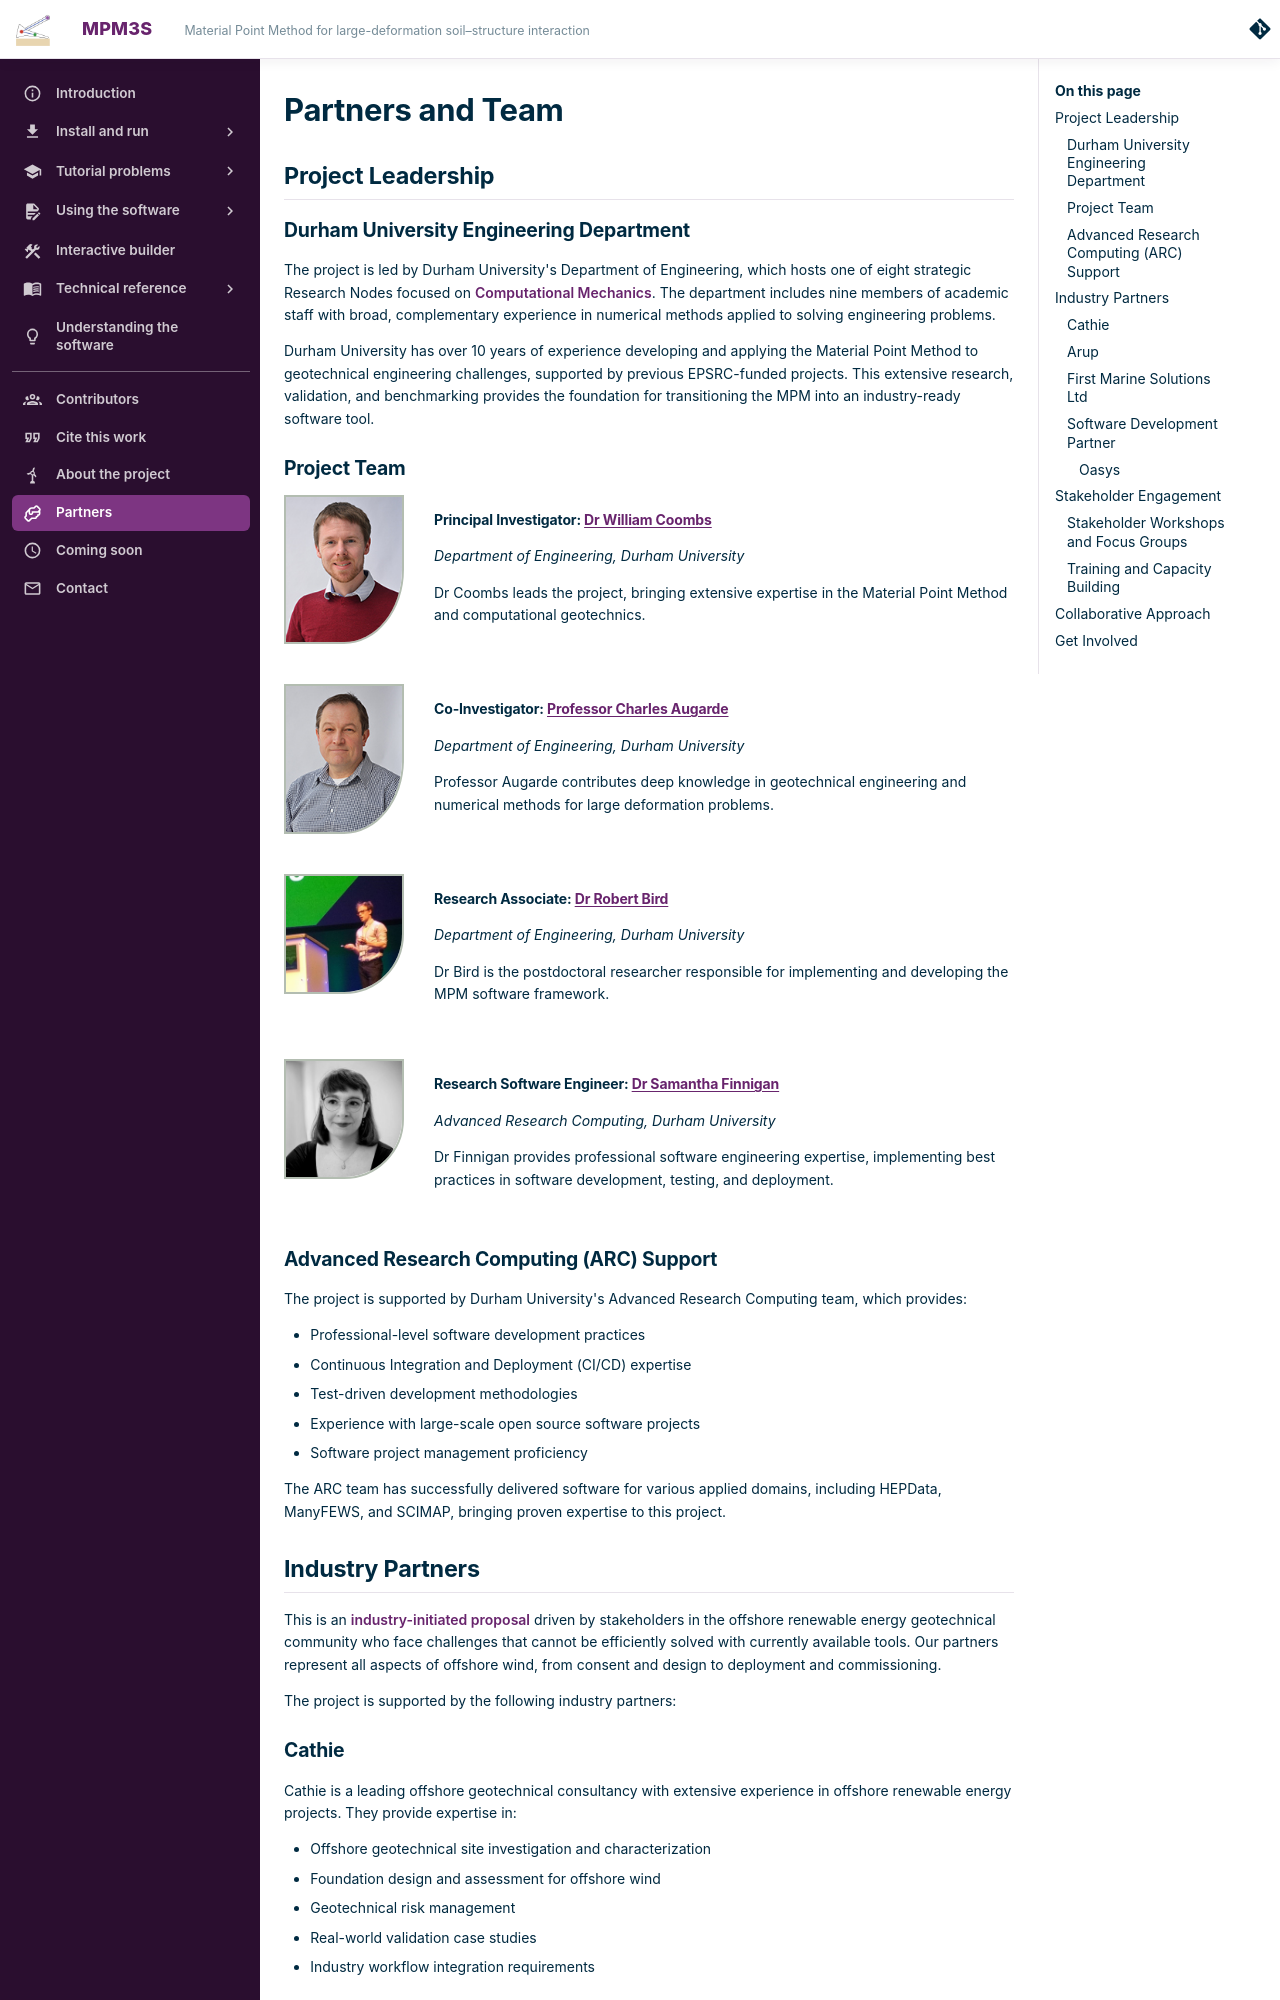

repository: MPM3S/MPM3S.github.io · page: partners/index.html · generator: mkdocs

# Partners and Team

## Project Leadership

### Durham University Engineering Department

The project is led by Durham University's Department of Engineering, which hosts one of eight strategic Research Nodes focused on **Computational Mechanics**. The department includes nine members of academic staff with broad, complementary experience in numerical methods applied to solving engineering problems.

Durham University has over 10 years of experience developing and applying the Material Point Method to geotechnical engineering challenges, supported by previous EPSRC-funded projects. This extensive research, validation, and benchmarking provides the foundation for transitioning the MPM into an industry-ready software tool.

### Project Team

<div class="profile-section">
<img src="../img/partners/w-coombs.jpg" alt="Dr William Coombs" class="profile-picture">
<div class="profile-content">
<h4>Principal Investigator: <a href="https://www.durham.ac.uk/staff/w-m-coombs/">Dr William Coombs</a></h4>
<em>Department of Engineering, Durham University</em></p>
<p>Dr Coombs leads the project, bringing extensive expertise in the Material Point Method and computational geotechnics.</p>
</div>
</div>

<div class="profile-section">
<img src="../img/partners/c-augarde.jpg" alt="Professor Charles Augarde" class="profile-picture">
<div class="profile-content">
<h4>Co-Investigator: <a href="https://www.durham.ac.uk/staff/charles-augarde/">Professor Charles Augarde</a></h4>
<em>Department of Engineering, Durham University</em></p>
<p>Professor Augarde contributes deep knowledge in geotechnical engineering and numerical methods for large deformation problems.</p>
</div>
</div>

<div class="profile-section">
<img src="../img/partners/r-bird.jpg" alt="Dr Robert Bird" class="profile-picture">
<div class="profile-content">
<h4>Research Associate: <a href="https://www.durham.ac.uk/staff/robert-e-bird/">Dr Robert Bird</a></h4>
<em>Department of Engineering, Durham University</em></p>
<p>Dr Bird is the postdoctoral researcher responsible for implementing and developing the MPM software framework.</p>
</div>
</div>

<div class="profile-section">
<img src="../img/partners/s-finnigan.jpg" alt="Dr Samantha Finnigan" class="profile-picture">
<div class="profile-content">
<h4>Research Software Engineer: <a href="https://www.durham.ac.uk/staff/samantha-finnigan/">Dr Samantha Finnigan</a></h4>
<em>Advanced Research Computing, Durham University</em></p>
<p>Dr Finnigan provides professional software engineering expertise, implementing best practices in software development, testing, and deployment.</p>
</div>
</div>

### Advanced Research Computing (ARC) Support

The project is supported by Durham University's Advanced Research Computing team, which provides:

- Professional-level software development practices
- Continuous Integration and Deployment (CI/CD) expertise
- Test-driven development methodologies
- Experience with large-scale open source software projects
- Software project management proficiency

The ARC team has successfully delivered software for various applied domains, including HEPData, ManyFEWS, and SCIMAP, bringing proven expertise to this project.

## Industry Partners

This is an **industry-initiated proposal** driven by stakeholders in the offshore renewable energy geotechnical community who face challenges that cannot be efficiently solved with currently available tools. Our partners represent all aspects of offshore wind, from consent and design to deployment and commissioning.

The project is supported by the following industry partners:
